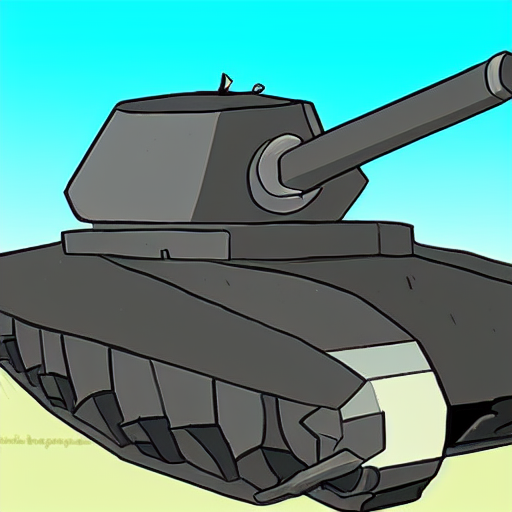
Generation parameters embedded in this image by AUTOMATIC1111 Stable Diffusion web UI or a fork of it (Forge, ...) (PNG 'parameters' text chunk):
tank with big gun cartoon style
Steps: 126, Sampler: Euler a, CFG scale: 7, Seed: 895813951, Size: 512x512, Model hash: 06c50424, Batch size: 3, Batch pos: 0